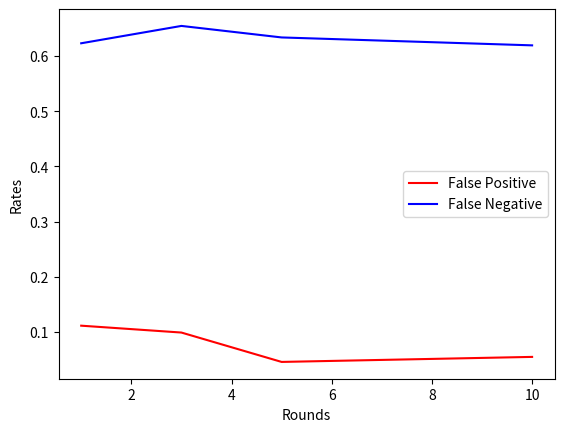

The script that saved this image:
from numpy import *
import math
import matplotlib.pyplot as plt

fp = [0.111444, 0.099000, 0.04580, 0.05490]
fn = [0.622881, 0.654309, 0.63345, 0.61911]
rounds = [1, 3, 5, 10]

plt.plot(rounds, fp, 'r', label="False Positive") # plotting t, a separately
plt.plot(rounds, fn, 'b', label="False Negative") # plotting t, b separately
plt.legend(loc="best")
plt.xlabel("Rounds")
plt.ylabel("Rates")
plt.show()

